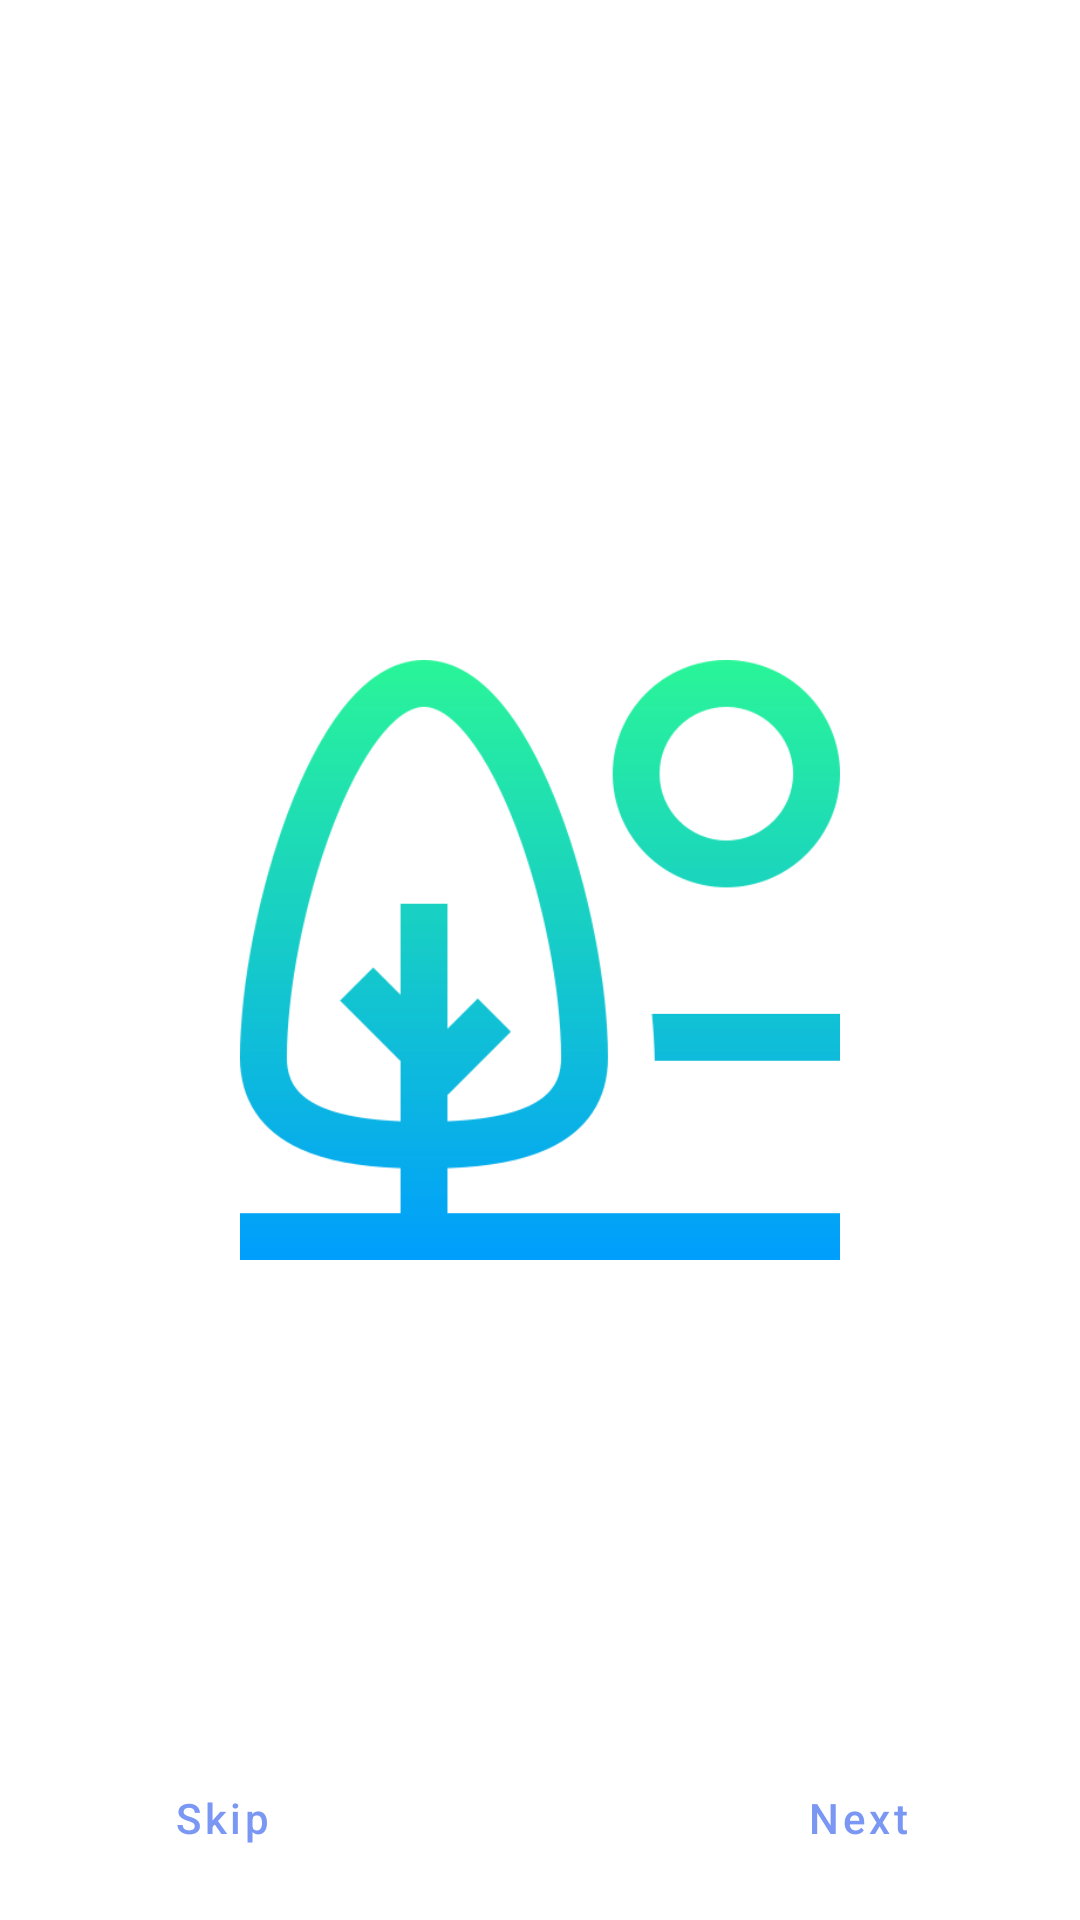

Layout XML and referenced resources for this Android screen:
<!-- AndroidManifest.xml: activity theme SplashScreenTheme -->
<!-- res/layout/activity_intro.xml -->
<?xml version="1.0" encoding="utf-8"?>
<RelativeLayout xmlns:android="http://schemas.android.com/apk/res/android"
    xmlns:tools="http://schemas.android.com/tools"
    android:layout_width="match_parent"
    android:layout_height="match_parent"
    android:orientation="vertical"
    android:weightSum="5"
    tools:context=".ui.IntroActivity">

    
    <androidx.viewpager.widget.ViewPager
        android:id="@+id/idViewPager"
        android:layout_width="match_parent"
        android:layout_height="match_parent" />

    <LinearLayout
        android:layout_width="match_parent"
        android:layout_height="wrap_content"
        android:layout_alignParentBottom="true"
        android:background="@android:color/transparent"
        android:orientation="horizontal"
        android:weightSum="5">

        
        <com.google.android.material.button.MaterialButton
            android:id="@+id/idBtnSkip"
            style="@style/Widget.MaterialComponents.Button.TextButton"
            android:layout_width="0dp"
            android:layout_height="wrap_content"
            android:layout_margin="10dp"
            android:layout_weight="2"
            android:text="@string/skip"
            android:textAllCaps="false" />

        
        <LinearLayout
            android:id="@+id/idLLDots"
            android:layout_width="0dp"
            android:layout_height="wrap_content"
            android:layout_gravity="center_horizontal"
            android:layout_weight="1"
            android:gravity="center_horizontal"
            android:orientation="horizontal" />

        <com.google.android.material.button.MaterialButton
            android:id="@+id/btnNext"
            style="@style/Widget.MaterialComponents.Button.TextButton"
            android:layout_width="0dp"
            android:layout_height="wrap_content"
            android:layout_margin="10dp"
            android:layout_weight="2"
            android:text="@string/next"
            android:textAllCaps="false" />


    </LinearLayout>

</RelativeLayout>
<!-- resources referenced by this layout -->
<resources>
  <string name="next">Next</string>
  <string name="skip">Skip</string>
  <style name="SplashScreenTheme" parent="Theme.Hisarapp">
          <item name="android:windowBackground">@drawable/splash_screen_background</item>
      </style>
  <style name="Theme.Hisarapp" parent="Theme.MaterialComponents.Light.NoActionBar">
          
          <item name="colorPrimary">@color/colorPrimary</item>
          <item name="colorPrimaryDark">@color/colorPrimaryDark</item>
          <item name="colorAccent">@color/colorPrimary</item>
          <item name="android:windowAnimationStyle">@null</item>
          <item name="colorOnPrimary">@color/white</item>
      </style>
  <!-- drawable splash_screen_background (drawable) -->
  <?xml version="1.0" encoding="utf-8"?>
  <layer-list xmlns:android="http://schemas.android.com/apk/res/android">
      <item>
          <color android:color="@color/white" />
      </item>
      <item
          android:width="200dp"
          android:height="200dp"
          android:gravity="center">
          <bitmap
              android:gravity="fill_vertical|fill_horizontal"
              android:src="@drawable/day" />
      </item>
  </layer-list>
  <color name="colorPrimary">#7A97F4</color>
  <color name="colorPrimaryDark">#4F6AEB</color>
  <color name="white">#FFFFFFFF</color>
  <!-- drawable day: png bitmap (drawable, 25904 bytes) -->
</resources>
